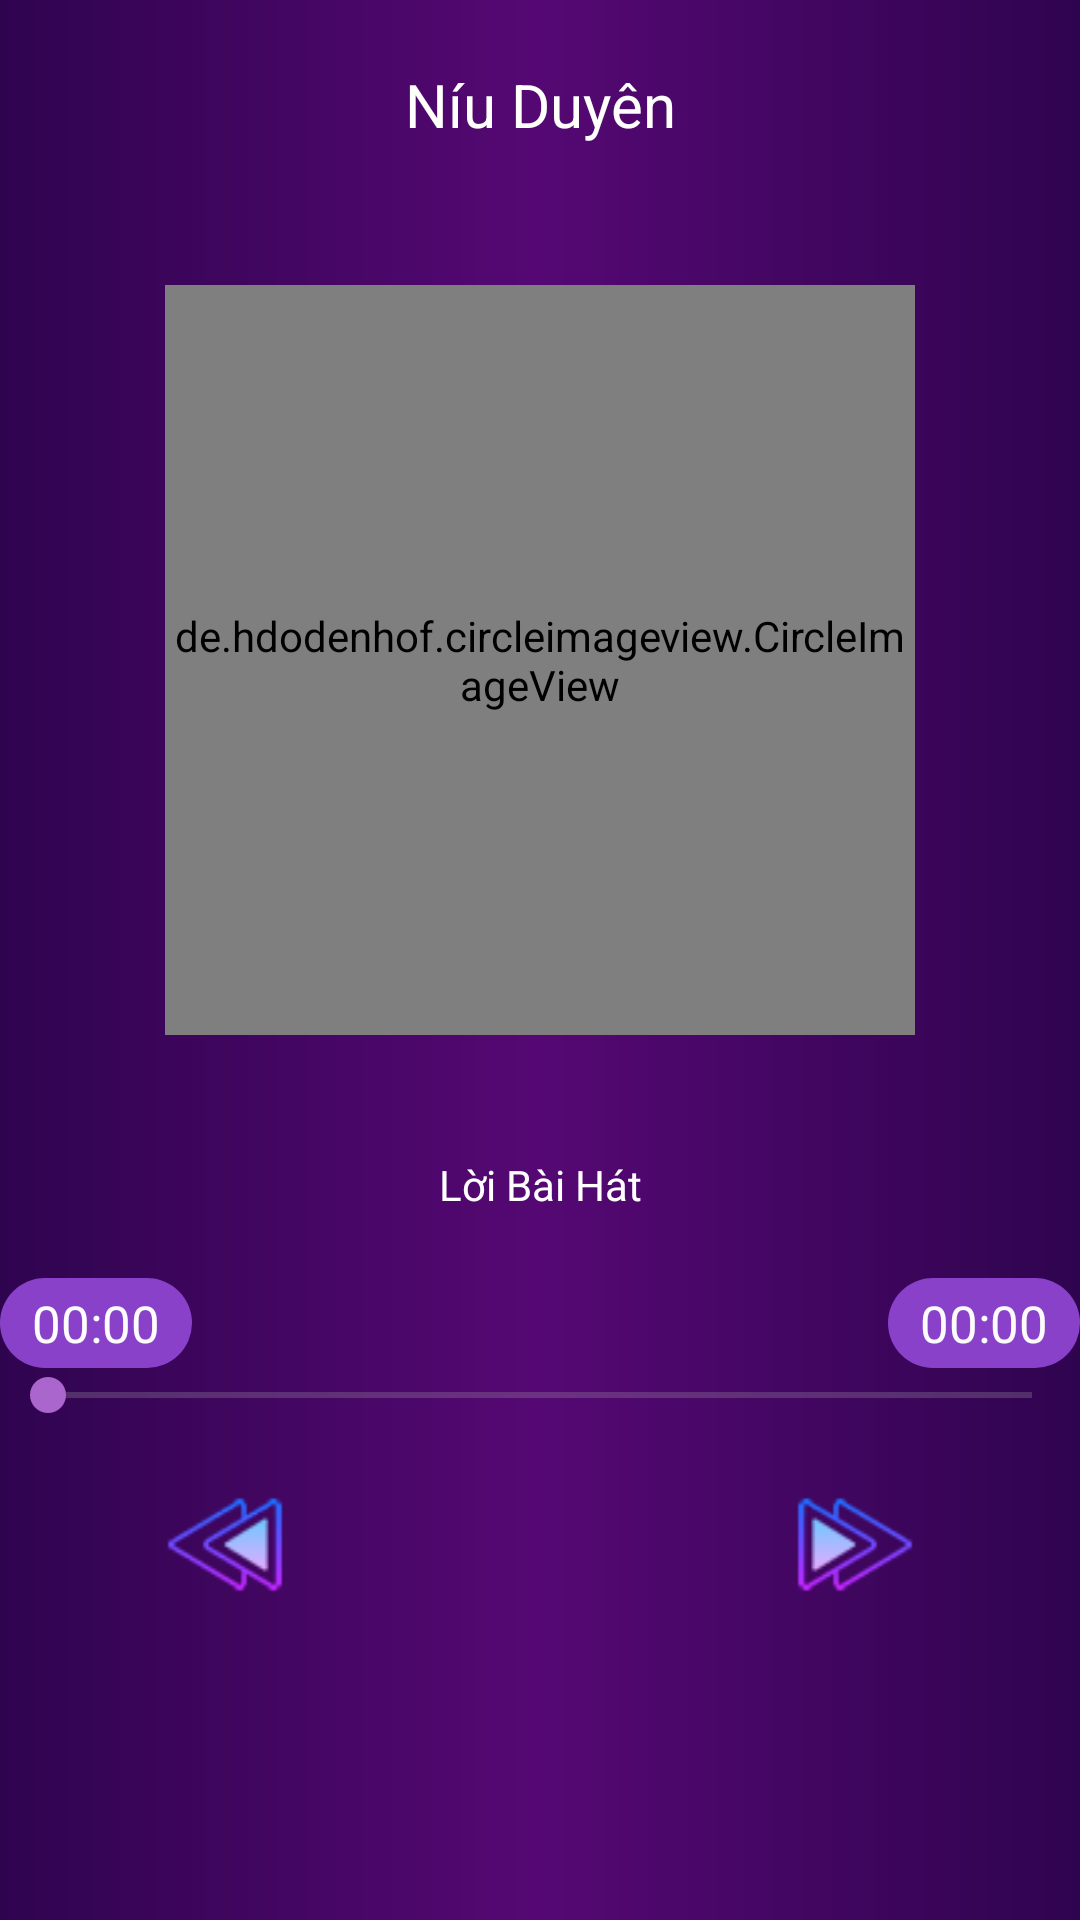

Here is an Android app screen rendered from its layout file. Give the layout XML and the strings, colors and styles it references.
<!-- AndroidManifest.xml: application theme Theme.AppMusicMp3 -->
<!-- res/layout/layout_playmusic.xml -->
<?xml version="1.0" encoding="utf-8"?>
<layout xmlns:android="http://schemas.android.com/apk/res/android"
    xmlns:app="http://schemas.android.com/apk/res-auto">
    <data>
        <variable
            name="datamusic"
            type="com.example.appmusicmp3.item.Item_song" />
    </data>
    <RelativeLayout
        android:layout_width="match_parent"
        android:layout_height="match_parent">
        <ImageView
            app:setbg_image_blur="@{datamusic.uriImage}"
            android:scaleType="fitXY"
            android:id="@+id/bgplaymusic"
            android:src="@drawable/bg_playmusic"
            android:layout_width="match_parent"
            android:layout_height="match_parent"/>
        <LinearLayout
            android:id="@+id/linear"
            android:layout_width="match_parent"
            android:layout_height="match_parent"
            android:orientation="vertical">
            <TextView
                app:setText="@{datamusic.songName}"
                android:id="@+id/txtName"
                android:layout_width="match_parent"
                android:layout_height="70dp"
                android:gravity="center"
                android:text="Níu Duyên"
                android:textColor="#FFFFFC"
                android:textSize="20sp" />

            <LinearLayout
                android:layout_width="match_parent"
                android:layout_height="300dp"
                android:gravity="center">

                <de.hdodenhof.circleimageview.CircleImageView
                    app:setCrlImage="@{datamusic.uriImage}"
                    android:layout_width="250dp"
                    android:layout_height="250dp"
                    android:id="@+id/circleiv"
                    android:src="@drawable/ic_launcher_background" />
            </LinearLayout>

            <TextView
                android:id="@+id/txtlyric"
                android:layout_width="match_parent"
                android:layout_height="50dp"
                android:gravity="center"
                android:text="Lời Bài Hát"
                android:textColor="#FFFFFF" />

            <RelativeLayout
                android:layout_width="match_parent"
                android:layout_height="60dp"
                android:gravity="center">

                <TextView
                    android:gravity="center"
                    android:background="@drawable/bg_texttime"
                    android:id="@+id/txtTimeMusic"
                    android:layout_width="64dp"
                    android:layout_height="30dp"
                    android:layout_alignParentLeft="true"
                    android:text="00:00"
                    android:textColor="#FDFDFD"
                    android:textSize="17sp" />

                <TextView
                    android:gravity="center"
                    android:background="@drawable/bg_texttime"
                    android:layout_width="64dp"
                    android:layout_height="30dp"
                    android:id="@+id/txtTotalTime"
                    android:layout_alignParentRight="true"
                    android:text="00:00"
                    android:textColor="#FBFBFB"
                    android:textSize="17sp" />

                <SeekBar
                    android:progressBackgroundTint="@android:color/darker_gray"
                    android:progressTint="@android:color/holo_purple"
                    android:thumbTint="@android:color/holo_purple"
                    android:id="@+id/seekBarMusic"
                    android:layout_width="match_parent"
                    android:layout_height="wrap_content"
                    android:layout_below="@+id/txtTimeMusic" />
            </RelativeLayout>

            <LinearLayout
                android:layout_gravity="center"
                android:gravity="center"
                android:layout_width="300dp"
                android:layout_height="70dp"
                android:weightSum="3">
                <ImageView
                    android:layout_weight="1"
                    android:src="@drawable/back"
                    android:id="@+id/ivback"
                    android:layout_width="40dp"
                    android:layout_height="45dp" />

                <RelativeLayout
                    android:gravity="center"
                    android:layout_weight="1"
                    android:layout_width="wrap_content"
                    android:layout_height="wrap_content">

                    <ImageView
                        android:layout_centerInParent="true"
                        android:id="@+id/ivplay"
                        android:layout_width="70dp"
                        android:layout_height="70dp"
                        android:scaleType="fitXY"
                        android:src="@drawable/play" />

                </RelativeLayout>
                <ImageView
                    android:layout_weight="1"
                    android:src="@drawable/next"
                    android:id="@+id/ivnext"
                    android:layout_width="40dp"
                    android:layout_height="45dp" />
            </LinearLayout>
        </LinearLayout>
    </RelativeLayout>
</layout>
<!-- resources referenced by this layout -->
<resources>
  <!-- drawable back: png bitmap (drawable, 5464 bytes) -->
  <!-- drawable bg_playmusic (drawable) -->
  <?xml version="1.0" encoding="UTF-8"?>
  <shape xmlns:android="http://schemas.android.com/apk/res/android">
      <gradient android:centerColor="#550873" android:endColor="#2f044f" android:startColor="#2f044f"/>
  </shape>
  <!-- drawable bg_texttime (drawable) -->
  <?xml version="1.0" encoding="utf-8"?>
  <shape xmlns:android="http://schemas.android.com/apk/res/android">
      <solid android:color="#8A41CA"/>
      <corners android:radius="15sp"/>
      <size android:height="30dp" android:width="64dp" />
  </shape>
  <!-- drawable next: png bitmap (drawable, 5399 bytes) -->
  <style name="Theme.AppMusicMp3" parent="Theme.MaterialComponents.DayNight.NoActionBar">
          
          <item name="colorPrimary">@color/purple_500</item>
          <item name="colorPrimaryVariant">@color/purple_700</item>
          <item name="colorOnPrimary">@color/white</item>
          
          <item name="colorSecondary">@color/teal_200</item>
          <item name="colorSecondaryVariant">@color/teal_700</item>
          <item name="colorOnSecondary">@color/black</item>
          
          <item name="android:statusBarColor" tools:targetApi="l">?attr/colorPrimaryVariant</item>
          
      </style>
  <!-- not gathered from this repository: default colours our renderer supplied (Android Studio template values) -->
  <color name="purple_500">#FF6200EE</color>
  <color name="purple_700">#FF3700B3</color>
  <color name="teal_200">#FF03DAC5</color>
  <color name="teal_700">#FF018786</color>
  <color name="black">#FF000000</color>
  <color name="white">#FFFFFFFF</color>
</resources>
